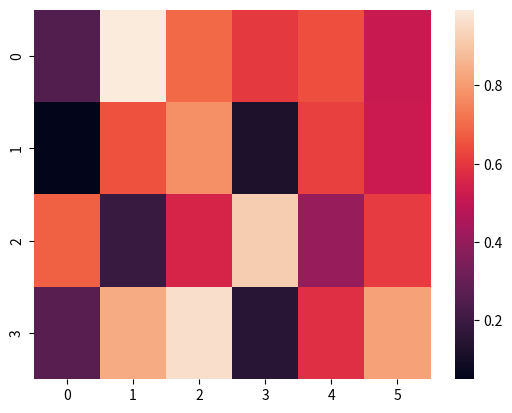

This chart was generated by the following Python code:
import numpy as np
import pandas as pd
import seaborn as sb
import matplotlib.pyplot as plt


data = np.random.rand(4, 6)
heat_map = sb.heatmap(data)
plt.show()
